Run: headless pygame with SDL's dummy video driver; simulated clock (each Clock.tick advances the game by its frame time, no real sleeping); random seed 0; keys injected as events and as key.get_pressed() state; mouse plan: one left click at the window centre at the start of phase 2, then a move to the lower-right quarter at the start of phase 3.
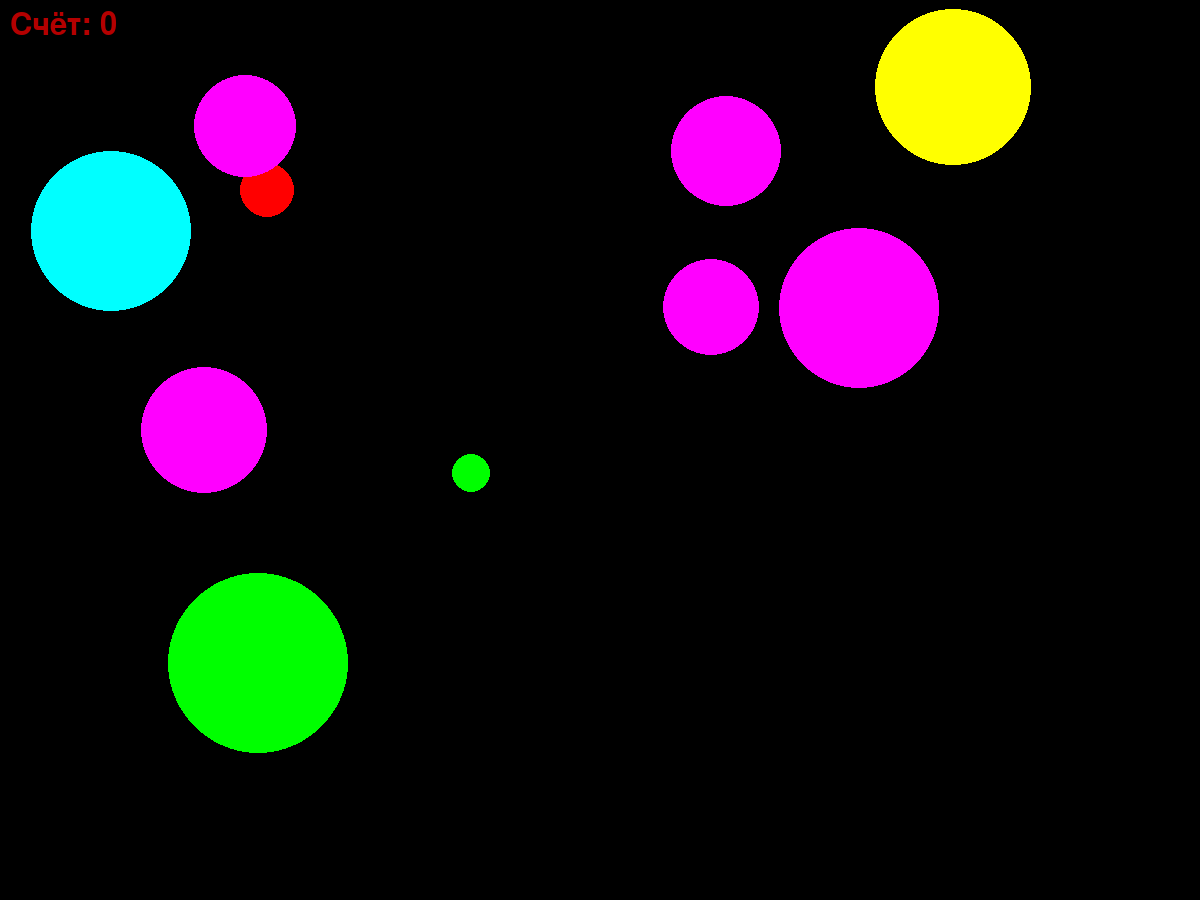
Frame 1 of 4 · flips 1–60 · no input
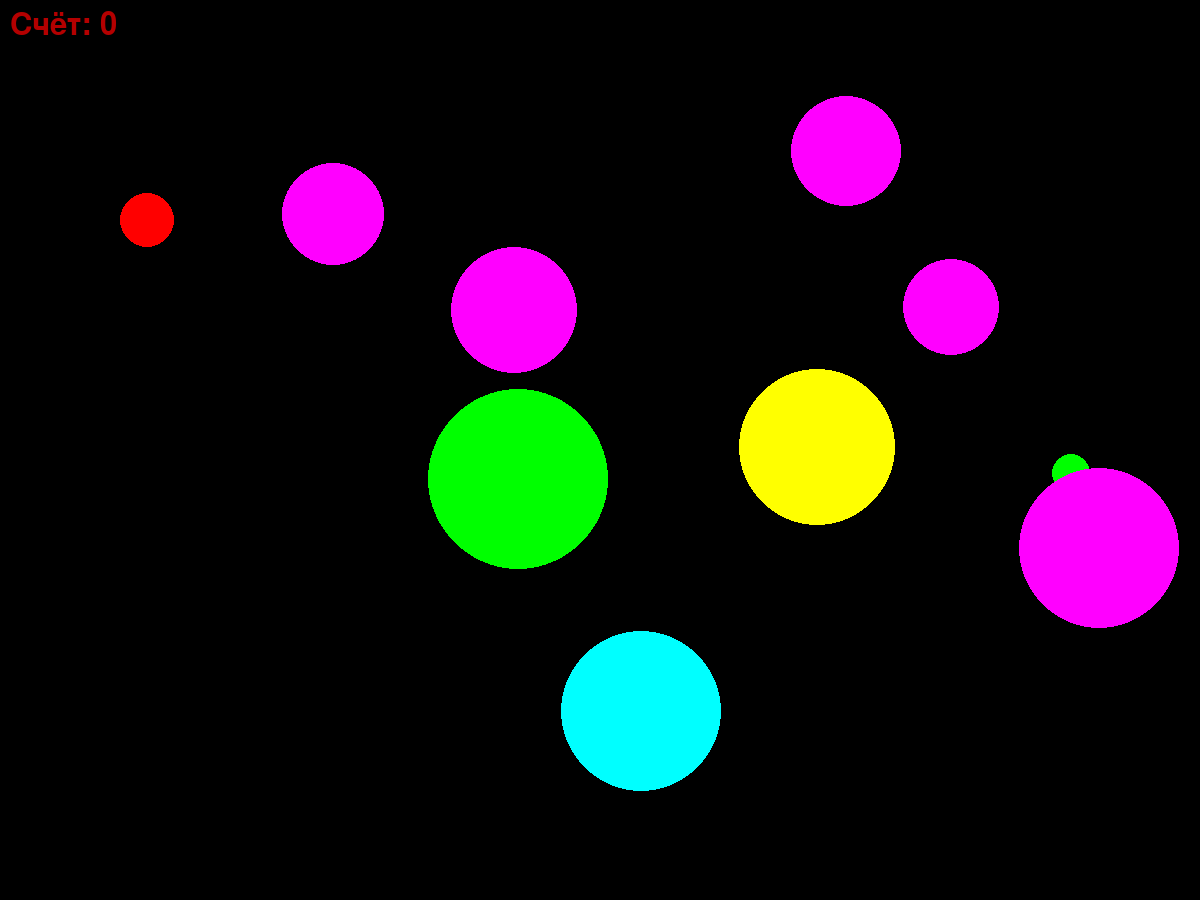
Frame 2 of 4 · flips 61–180 · clicked the window centre · tapped SPACE, RETURN · held RIGHT (→), D
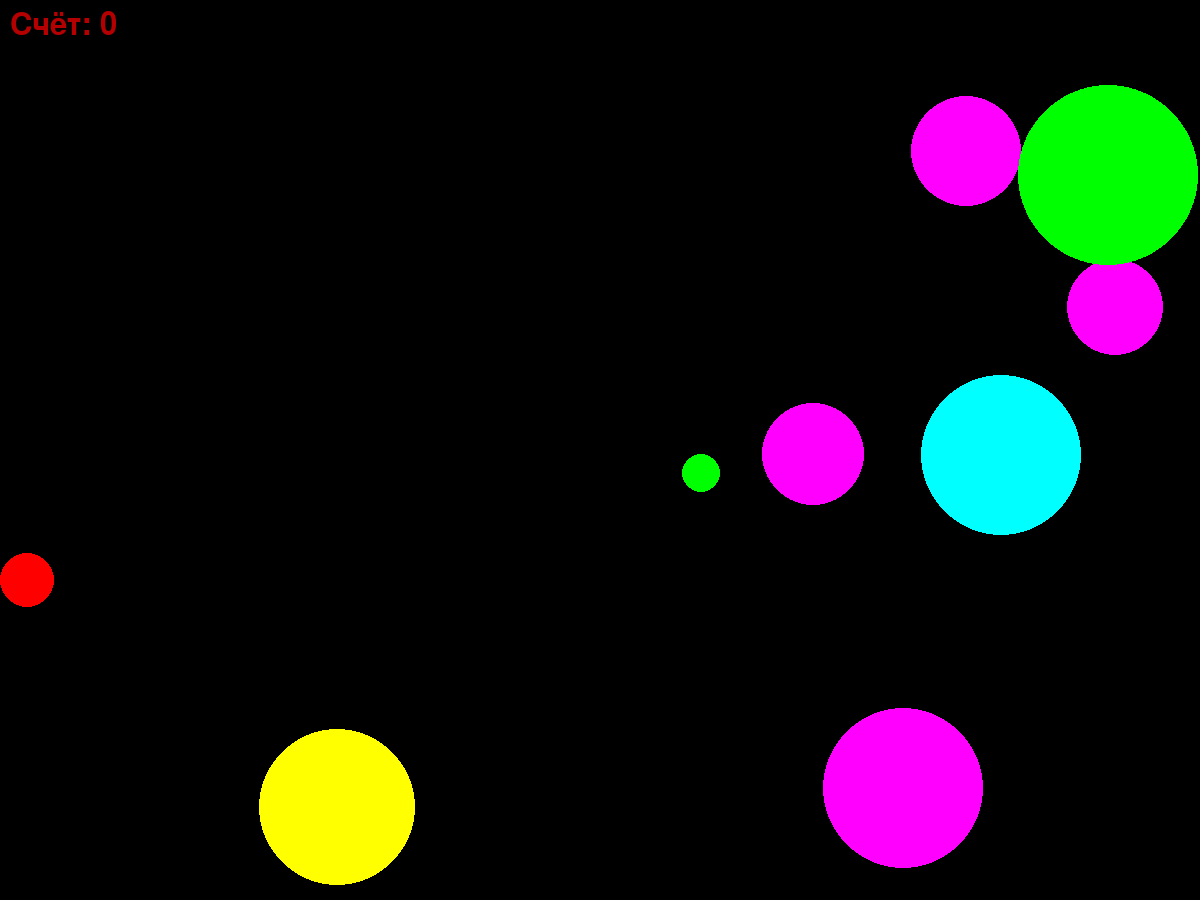
Frame 3 of 4 · flips 181–300 · moved the mouse to the lower-right quarter · held DOWN (↓), S
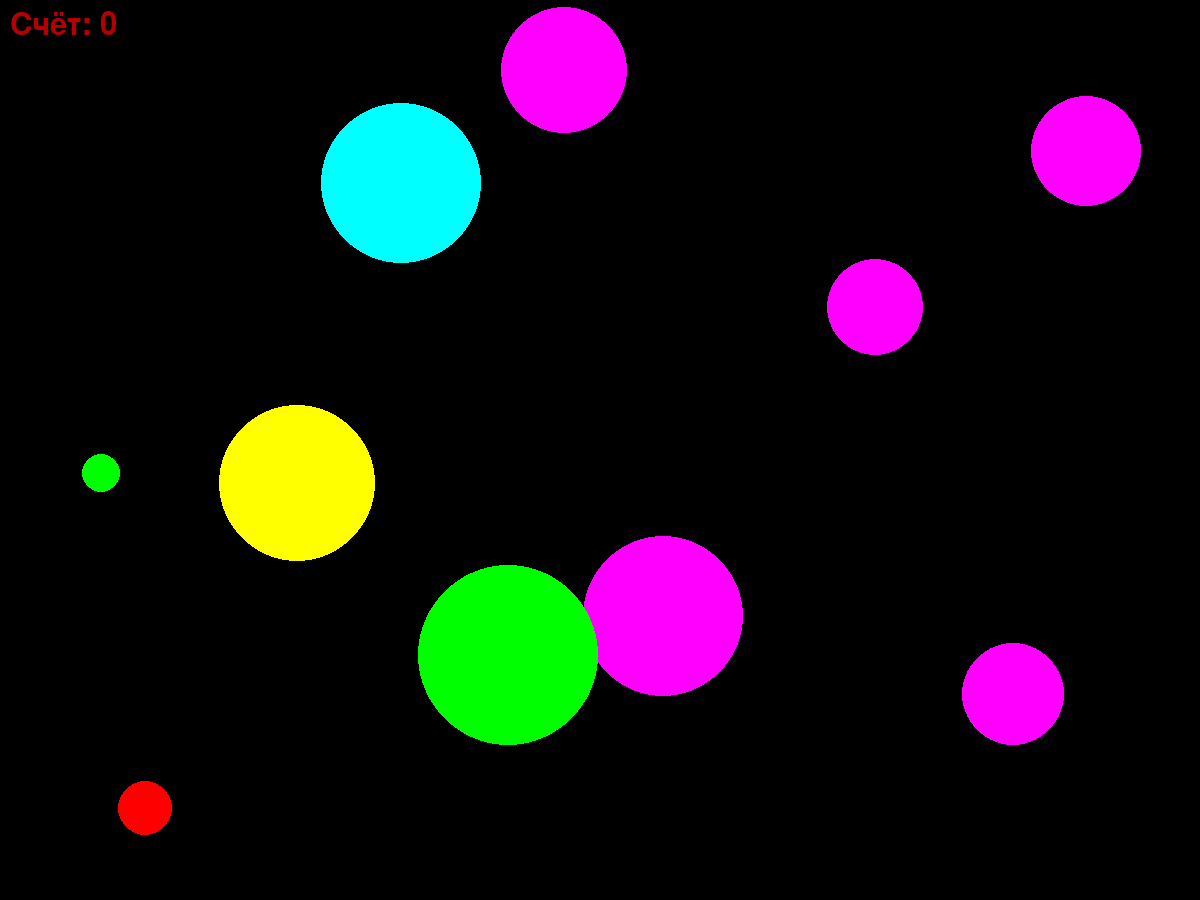
Frame 4 of 4 · flips 301–420 · held LEFT (←), A, UP (↑), W

The pygame program that drew these frames:

import pygame
from pygame.draw import *
from random import randint
pygame.init()

FPS = 4
X_SIZE = 1200
Y_SIZE = 900
screen = pygame.display.set_mode((X_SIZE, Y_SIZE))

RED = (255, 0, 0)
BLUE = (0, 0, 255)
YELLOW = (255, 255, 0)
GREEN = (0, 255, 0)
MAGENTA = (255, 0, 255)
CYAN = (0, 255, 255)
BLACK = (0, 0, 0)
COLORS = [RED, BLUE, YELLOW, GREEN, MAGENTA, CYAN]
balls = [] #массив параметров шариков
N = 0 #количество очков

def new_ball():
    '''рисует новый шарик и возвращает его координаты и цвет'''
    x = randint(100, 800)
    y = randint(100, 500)
    r = randint(10, 90)
    Vx = randint(-5, 5)
    Vy = randint(-5, 5)
    color = COLORS[randint(0, 5)]
    circle(screen, color, (x, y), r)
    return [x, y, r], color, [Vx, Vy]

def mouse_xy(event):
    '''Возвращает координаты мыши'''
    X = event.pos[0]
    Y = event.pos[1]
    return X, Y
def draw_ball(params):
    '''
    Рисует шарик по его параметрам (цвет, x, y, r)
    '''
    color = params[1]
    (X, Y) = (params[0][0], params[0][1])
    r = params[0][2]
    circle(screen, color, (X, Y), r)

def move_ball(params, i):
    '''Двигает шарики'''
    (X, Y) = (params[0][0], params[0][1])
    (Vx, Vy) = (params[2][0], params[2][1])
    r = params[0][2]
    X += Vx
    Y += Vy

    if X>X_SIZE-r or X<r:
        Vx = -Vx

    if Y>Y_SIZE-r or Y<r:
        Vy = -Vy

    balls[i][0][0] = X
    balls[i][0][1] = Y
    balls[i][2][0] = Vx
    balls[i][2][1] = Vy




def check_click(xyr, xy):
    '''
    :param xyr: Тройка координат и радиуса шарика (x, y, r)
    :param xy: Пара координат мыши (x, y)
    :return: Возвращает True если попасть по шарику кликом и False если не попасть
    '''
    if (xy[0]-xyr[0])**2 + (xy[1]-xyr[1])**2 <= xyr[2]**2:
        return True
    else:
        return False
pygame.display.update()
clock = pygame.time.Clock()
finished = False
while not finished:
    clock.tick(FPS)
    for event in pygame.event.get():
        if event.type == pygame.QUIT:
            finished = True
            print(N)
        elif event.type == pygame.MOUSEBUTTONDOWN:
            i = 0
            while i < len(balls):
                if check_click(balls[i][0], mouse_xy(event)):
                    N += 1
                    print(N)
                    balls.pop(i)
                i += 1
    
    p = str(N)
    f1 = pygame.font.Font(None, 46)
    text1 = f1.render('Счёт:', True, (180, 0, 0))
    text2 = f1.render(p , True, (180, 0, 0))
    screen.blit( text1, (10, 10))
    screen.blit( text2, (100, 10))
    
    if len(balls) < 10:
        balls.append(new_ball())
    pygame.display.update()
    screen.fill(BLACK)
    for i in range(len(balls)):
        move_ball(balls[i], i)
        draw_ball(balls[i])


pygame.quit()
